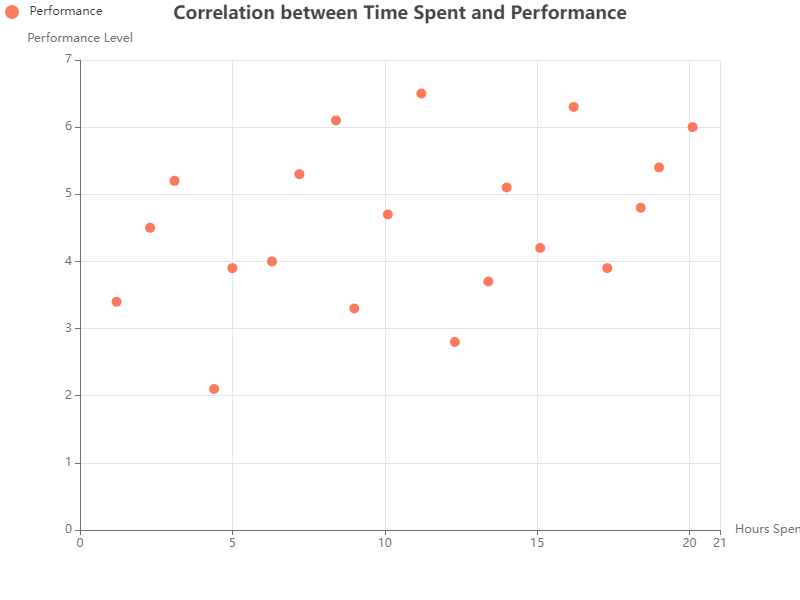

The data file committed next to this chart (first rows):
X, Y
1.2, 3.4
2.3, 4.5
3.1, 5.2
4.4, 2.1
5.0, 3.9
6.3, 4.0
7.2, 5.3
8.4, 6.1
9.0, 3.3
10.1, 4.7
11.2, 6.5
12.3, 2.8
13.4, 3.7
14.0, 5.1
15.1, 4.2
16.2, 6.3
17.3, 3.9
18.4, 4.8
19.0, 5.4
20.1, 6.0
